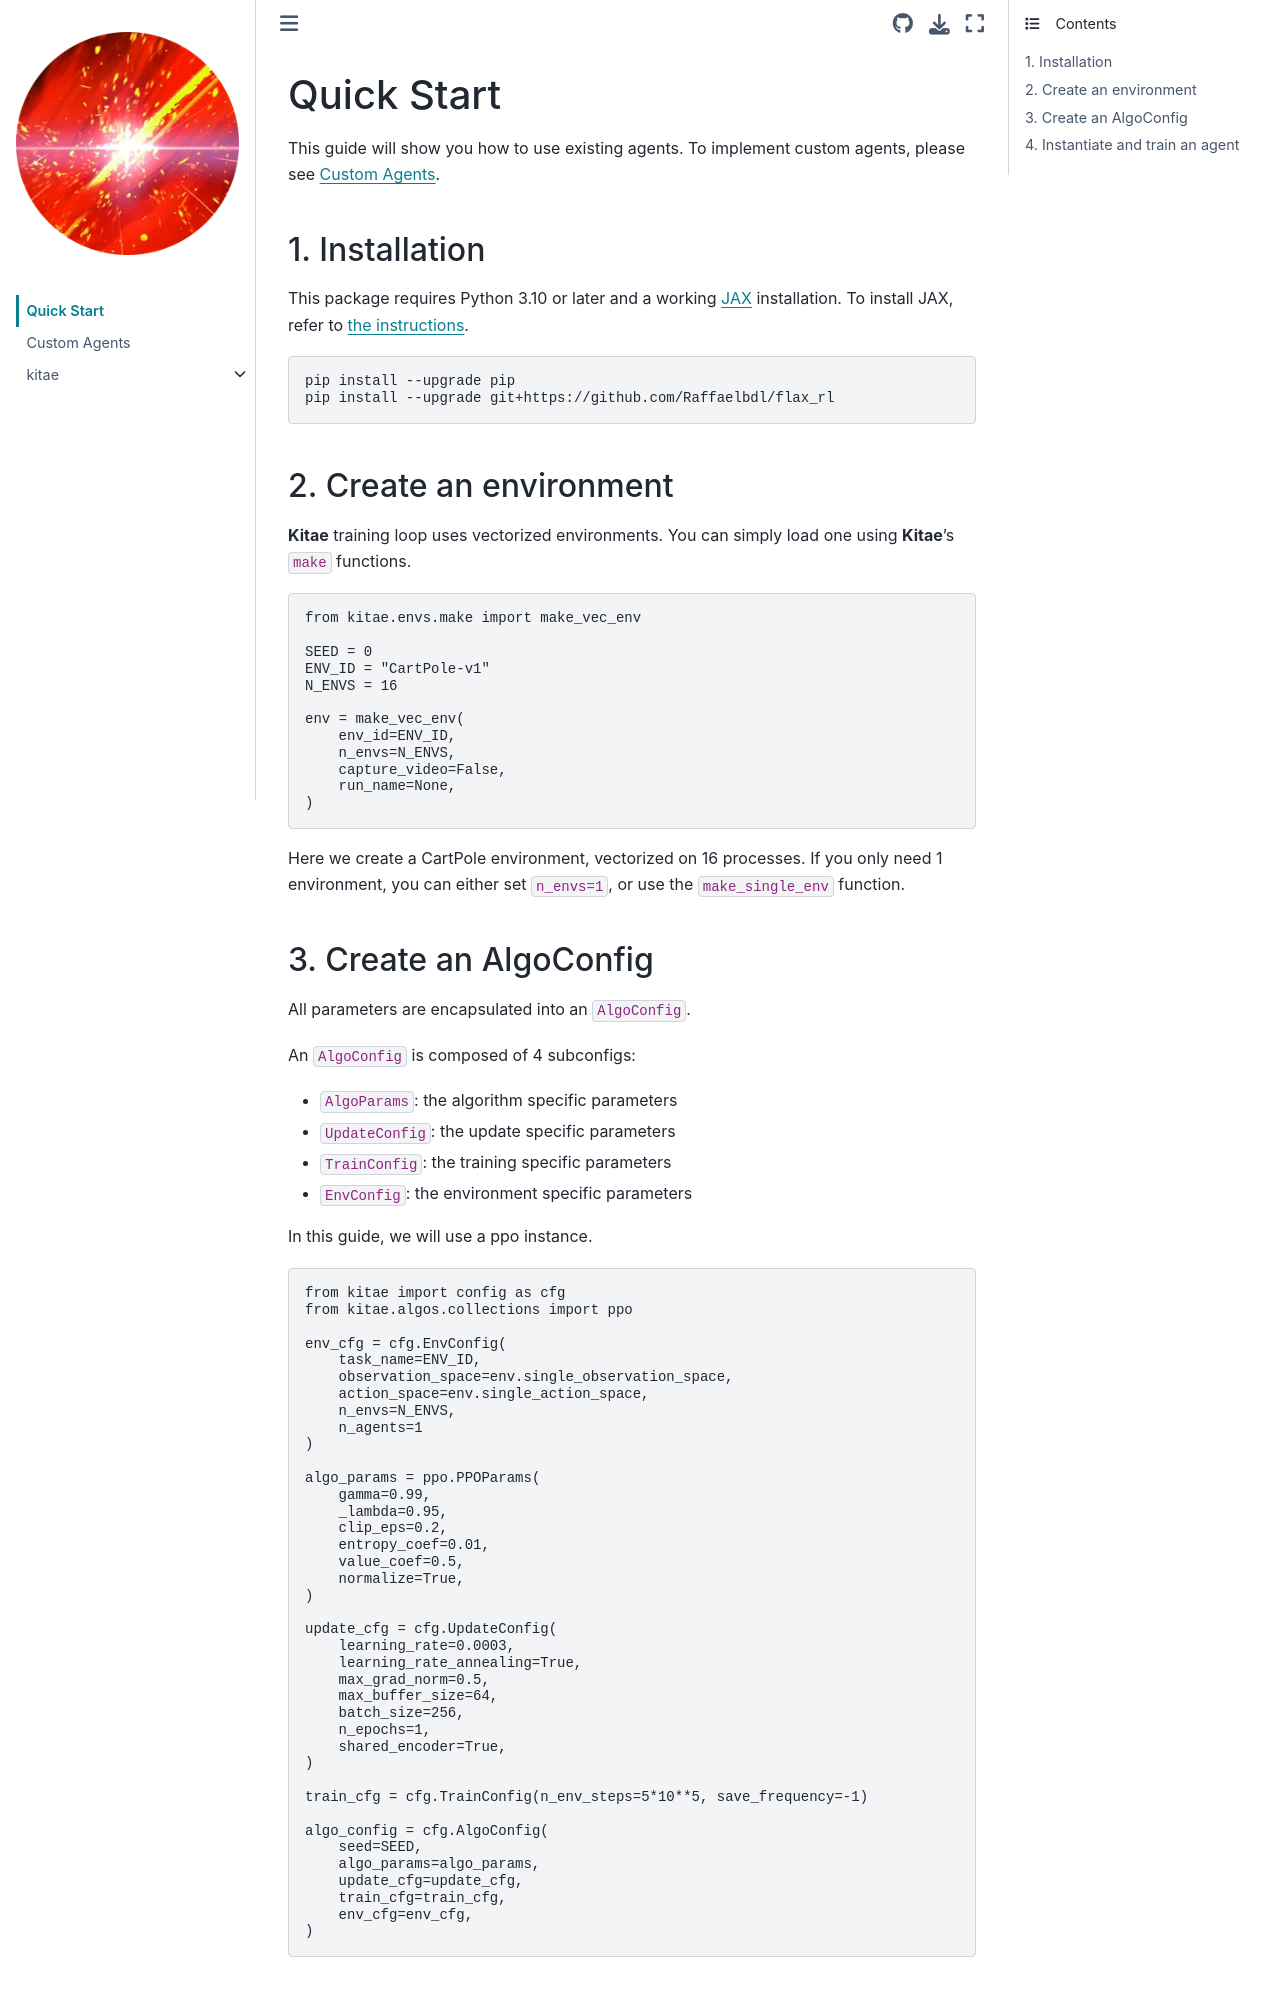

repository: Raffaelbdl/kitae · page: guides/quick_start.html · generator: sphinx

# Quick Start

This guide will show you how to use existing agents. To implement custom agents, please see [Custom Agents](custom_agents.md).

## 1. Installation

This package requires Python 3.10 or later and a working [JAX](https://github.com/google/jax) installation.
To install JAX, refer to [the instructions](https://github.com/google/jax#installation).

```bash
pip install --upgrade pip
pip install --upgrade git+https://github.com/Raffaelbdl/flax_rl
```

## 2. Create an environment

**Kitae** training loop uses vectorized environments. You can simply load one using **Kitae**'s `make` functions.

```python
from kitae.envs.make import make_vec_env

SEED = 0
ENV_ID = "CartPole-v1"
N_ENVS = 16

env = make_vec_env(
    env_id=ENV_ID, 
    n_envs=N_ENVS, 
    capture_video=False, 
    run_name=None,
)
```

Here we create a CartPole environment, vectorized on 16 processes.
If you only need 1 environment, you can either set `n_envs=1`, or use the `make_single_env` function.
